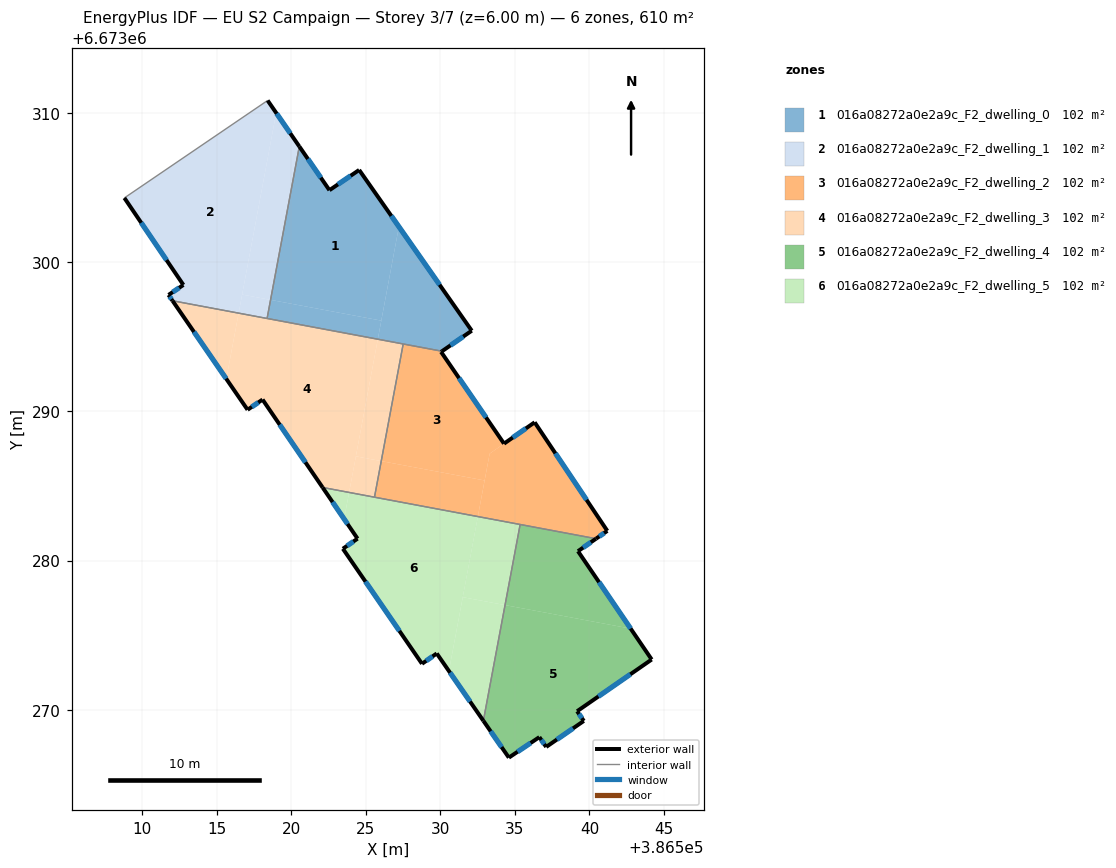
=== STOREY PLAN SPEC (per zone: floor XY polygon, exterior-wall plan segments, windows/doors) ===
zone 1: 016a08272a0e2a9c_F2_dwelling_0  (101.7 m²)
  floor: (386524.55, 6673306.20) (386527.22, 6673302.39) (386526.04, 6673296.09) (386518.61, 6673297.48) (386520.54, 6673307.77) (386522.56, 6673304.84)
  floor: (386527.22, 6673302.39) (386532.10, 6673295.42) (386530.11, 6673294.04) (386525.80, 6673294.85)
  floor: (386526.04, 6673296.09) (386525.80, 6673294.85) (386518.38, 6673296.24) (386518.61, 6673297.48)
  exterior wall: (386522.56, 6673304.84) – (386520.54, 6673307.77)  [3.6 m]
    window: (386521.98, 6673305.68) – (386521.12, 6673306.93)  [2.0 m²]
  exterior wall: (386524.55, 6673306.20) – (386522.56, 6673304.84)  [2.4 m]
    window: (386523.98, 6673305.81) – (386523.13, 6673305.23)  [1.3 m²]
  exterior wall: (386532.10, 6673295.42) – (386524.55, 6673306.20)  [13.2 m]
    window: (386529.95, 6673298.50) – (386526.71, 6673303.12)  [7.3 m²]
  exterior wall: (386530.11, 6673294.04) – (386532.10, 6673295.42)  [2.4 m]
    window: (386530.68, 6673294.43) – (386531.53, 6673295.02)  [1.3 m²]
  interior walls: 3
zone 2: 016a08272a0e2a9c_F2_dwelling_1  (101.7 m²)
  floor: (386518.41, 6673310.86) (386518.99, 6673310.03) (386516.47, 6673296.59) (386512.04, 6673297.42) (386511.77, 6673297.82) (386512.76, 6673298.49) (386508.81, 6673304.32)
  floor: (386518.99, 6673310.03) (386520.54, 6673307.77) (386518.61, 6673297.48) (386516.70, 6673297.84)
  floor: (386518.61, 6673297.48) (386518.38, 6673296.24) (386516.47, 6673296.59) (386516.70, 6673297.84)
  exterior wall: (386508.81, 6673304.32) – (386512.76, 6673298.49)  [7.1 m]
    window: (386509.94, 6673302.65) – (386511.63, 6673300.15)  [3.9 m²]
  exterior wall: (386520.54, 6673307.77) – (386518.41, 6673310.86)  [3.7 m]
    window: (386519.93, 6673308.65) – (386519.02, 6673309.98)  [2.1 m²]
  exterior wall: (386511.77, 6673297.82) – (386512.04, 6673297.42)  [0.5 m]
    window: (386511.84, 6673297.70) – (386511.96, 6673297.54)  [0.3 m²]
  exterior wall: (386512.76, 6673298.49) – (386511.77, 6673297.82)  [1.2 m]
    window: (386512.48, 6673298.29) – (386512.05, 6673298.01)  [0.7 m²]
  interior walls: 3
zone 3: 016a08272a0e2a9c_F2_dwelling_2  (101.7 m²)
  floor: (386536.32, 6673289.27) (386541.20, 6673281.99) (386540.44, 6673281.47) (386532.51, 6673282.95) (386533.30, 6673287.17)
  floor: (386532.97, 6673285.37) (386532.51, 6673282.95) (386525.58, 6673284.25) (386526.03, 6673286.67)
  floor: (386530.11, 6673294.04) (386530.05, 6673294.00) (386534.27, 6673287.84) (386533.30, 6673287.17) (386532.97, 6673285.37) (386526.03, 6673286.67) (386527.51, 6673294.53)
  exterior wall: (386540.44, 6673281.47) – (386541.20, 6673281.99)  [0.9 m]
    window: (386540.66, 6673281.62) – (386540.98, 6673281.84)  [0.5 m²]
  exterior wall: (386530.05, 6673294.00) – (386530.11, 6673294.04)  [0.1 m]
  exterior wall: (386534.27, 6673287.84) – (386530.05, 6673294.00)  [7.5 m]
    window: (386533.06, 6673289.60) – (386531.25, 6673292.24)  [4.1 m²]
  exterior wall: (386536.32, 6673289.27) – (386534.27, 6673287.84)  [2.5 m]
    window: (386535.74, 6673288.86) – (386534.86, 6673288.25)  [1.4 m²]
  exterior wall: (386541.20, 6673281.99) – (386536.32, 6673289.27)  [8.8 m]
    window: (386539.80, 6673284.07) – (386537.72, 6673287.19)  [4.8 m²]
  interior walls: 4
zone 4: 016a08272a0e2a9c_F2_dwelling_3  (101.7 m²)
  floor: (386525.80, 6673294.85) (386523.88, 6673284.57) (386522.10, 6673284.90) (386518.07, 6673290.80) (386517.07, 6673290.11) (386515.64, 6673292.18) (386516.47, 6673296.59)
  floor: (386516.47, 6673296.59) (386515.64, 6673292.18) (386512.04, 6673297.42)
  floor: (386527.51, 6673294.53) (386526.03, 6673286.67) (386524.33, 6673286.99) (386523.94, 6673284.90) (386525.80, 6673294.85)
  floor: (386526.03, 6673286.67) (386525.58, 6673284.25) (386523.88, 6673284.57) (386524.33, 6673286.99)
  exterior wall: (386512.04, 6673297.42) – (386517.07, 6673290.11)  [8.9 m]
    window: (386513.47, 6673295.34) – (386515.63, 6673292.20)  [4.9 m²]
  exterior wall: (386518.07, 6673290.80) – (386522.10, 6673284.90)  [7.1 m]
    window: (386519.22, 6673289.11) – (386520.95, 6673286.59)  [3.9 m²]
  exterior wall: (386517.07, 6673290.11) – (386518.07, 6673290.80)  [1.2 m]
    window: (386517.36, 6673290.31) – (386517.79, 6673290.60)  [0.7 m²]
  interior walls: 4
zone 5: 016a08272a0e2a9c_F2_dwelling_4  (101.7 m²)
  floor: (386542.76, 6673275.44) (386544.17, 6673273.36) (386539.17, 6673269.89) (386539.62, 6673269.24) (386537.10, 6673267.50) (386536.64, 6673268.16) (386534.59, 6673266.78) (386532.88, 6673269.25) (386534.34, 6673277.01)
  floor: (386540.44, 6673281.47) (386539.23, 6673280.63) (386542.76, 6673275.44) (386534.34, 6673277.01) (386535.35, 6673282.42)
  exterior wall: (386537.10, 6673267.50) – (386539.62, 6673269.24)  [3.1 m]
    window: (386537.82, 6673268.00) – (386538.90, 6673268.75)  [1.7 m²]
  exterior wall: (386536.64, 6673268.16) – (386537.10, 6673267.50)  [0.8 m]
    window: (386536.77, 6673267.97) – (386536.97, 6673267.69)  [0.4 m²]
  exterior wall: (386534.59, 6673266.78) – (386536.64, 6673268.16)  [2.5 m]
    window: (386535.18, 6673267.18) – (386536.05, 6673267.77)  [1.4 m²]
  exterior wall: (386532.88, 6673269.25) – (386534.59, 6673266.78)  [3.0 m]
    window: (386533.37, 6673268.55) – (386534.10, 6673267.49)  [1.7 m²]
  exterior wall: (386539.23, 6673280.63) – (386540.44, 6673281.47)  [1.5 m]
    window: (386539.57, 6673280.87) – (386540.09, 6673281.23)  [0.8 m²]
  exterior wall: (386544.17, 6673273.36) – (386539.23, 6673280.63)  [8.8 m]
    window: (386542.76, 6673275.44) – (386540.64, 6673278.55)  [4.8 m²]
  exterior wall: (386539.17, 6673269.89) – (386544.17, 6673273.36)  [6.1 m]
    window: (386540.60, 6673270.89) – (386542.74, 6673272.37)  [3.4 m²]
  exterior wall: (386539.62, 6673269.24) – (386539.17, 6673269.89)  [0.8 m]
    window: (386539.49, 6673269.43) – (386539.30, 6673269.71)  [0.4 m²]
  interior walls: 2
zone 6: 016a08272a0e2a9c_F2_dwelling_5  (101.7 m²)
  floor: (386532.51, 6673282.95) (386530.57, 6673272.59) (386529.76, 6673273.77) (386528.77, 6673273.08) (386523.46, 6673280.79) (386524.45, 6673281.47) (386523.54, 6673282.79) (386523.88, 6673284.57)
  floor: (386535.35, 6673282.42) (386534.34, 6673277.01) (386531.50, 6673277.54) (386532.51, 6673282.95)
  floor: (386535.35, 6673282.42) (386532.51, 6673282.95) (386531.50, 6673277.54) (386534.34, 6673277.01) (386532.88, 6673269.25) (386530.57, 6673272.59) (386532.51, 6673282.95) (386523.88, 6673284.57) (386523.54, 6673282.79) (386522.10, 6673284.90)
  exterior wall: (386524.45, 6673281.47) – (386523.46, 6673280.79)  [1.2 m]
    window: (386524.16, 6673281.28) – (386523.74, 6673280.99)  [0.7 m²]
  exterior wall: (386522.10, 6673284.90) – (386524.45, 6673281.47)  [4.2 m]
    window: (386522.77, 6673283.92) – (386523.77, 6673282.45)  [2.3 m²]
  exterior wall: (386529.76, 6673273.77) – (386532.88, 6673269.25)  [5.5 m]
    window: (386530.65, 6673272.48) – (386531.99, 6673270.54)  [3.0 m²]
  exterior wall: (386528.77, 6673273.08) – (386529.76, 6673273.77)  [1.2 m]
    window: (386529.05, 6673273.27) – (386529.47, 6673273.57)  [0.7 m²]
  exterior wall: (386523.46, 6673280.79) – (386528.77, 6673273.08)  [9.4 m]
    window: (386524.98, 6673278.59) – (386527.25, 6673275.28)  [5.2 m²]
  interior walls: 3

=== DERIVED (storey summary) ===
Building: EU S2 Campaign
Storey: 3 of 7  (floor level z = 6.00 m)
Storey gross floor area: 610.3 m²
Zones on this storey: 6
  - 016a08272a0e2a9c_F2_dwelling_0: floor 101.7 m²; exterior wall 21.6 m (64.7 m²); 4 window(s) 11.9 m²; WWR 18.4%
  - 016a08272a0e2a9c_F2_dwelling_1: floor 101.7 m²; exterior wall 12.5 m (37.4 m²); 4 window(s) 6.9 m²; WWR 18.4%
  - 016a08272a0e2a9c_F2_dwelling_2: floor 101.7 m²; exterior wall 19.7 m (59.2 m²); 4 window(s) 10.8 m²; WWR 18.3%
  - 016a08272a0e2a9c_F2_dwelling_3: floor 101.7 m²; exterior wall 17.2 m (51.7 m²); 3 window(s) 9.5 m²; WWR 18.4%
  - 016a08272a0e2a9c_F2_dwelling_4: floor 101.7 m²; exterior wall 26.5 m (79.4 m²); 8 window(s) 14.6 m²; WWR 18.4%
  - 016a08272a0e2a9c_F2_dwelling_5: floor 101.7 m²; exterior wall 21.4 m (64.2 m²); 5 window(s) 11.8 m²; WWR 18.4%
Zone adjacency (shared interzone walls):
  - 016a08272a0e2a9c_F2_dwelling_0 ↔ 016a08272a0e2a9c_F2_dwelling_1
  - 016a08272a0e2a9c_F2_dwelling_0 ↔ 016a08272a0e2a9c_F2_dwelling_2
  - 016a08272a0e2a9c_F2_dwelling_0 ↔ 016a08272a0e2a9c_F2_dwelling_3
  - 016a08272a0e2a9c_F2_dwelling_1 ↔ 016a08272a0e2a9c_F2_dwelling_3
  - 016a08272a0e2a9c_F2_dwelling_2 ↔ 016a08272a0e2a9c_F2_dwelling_3
  - 016a08272a0e2a9c_F2_dwelling_2 ↔ 016a08272a0e2a9c_F2_dwelling_4
  - 016a08272a0e2a9c_F2_dwelling_2 ↔ 016a08272a0e2a9c_F2_dwelling_5
  - 016a08272a0e2a9c_F2_dwelling_3 ↔ 016a08272a0e2a9c_F2_dwelling_5
  - 016a08272a0e2a9c_F2_dwelling_4 ↔ 016a08272a0e2a9c_F2_dwelling_5